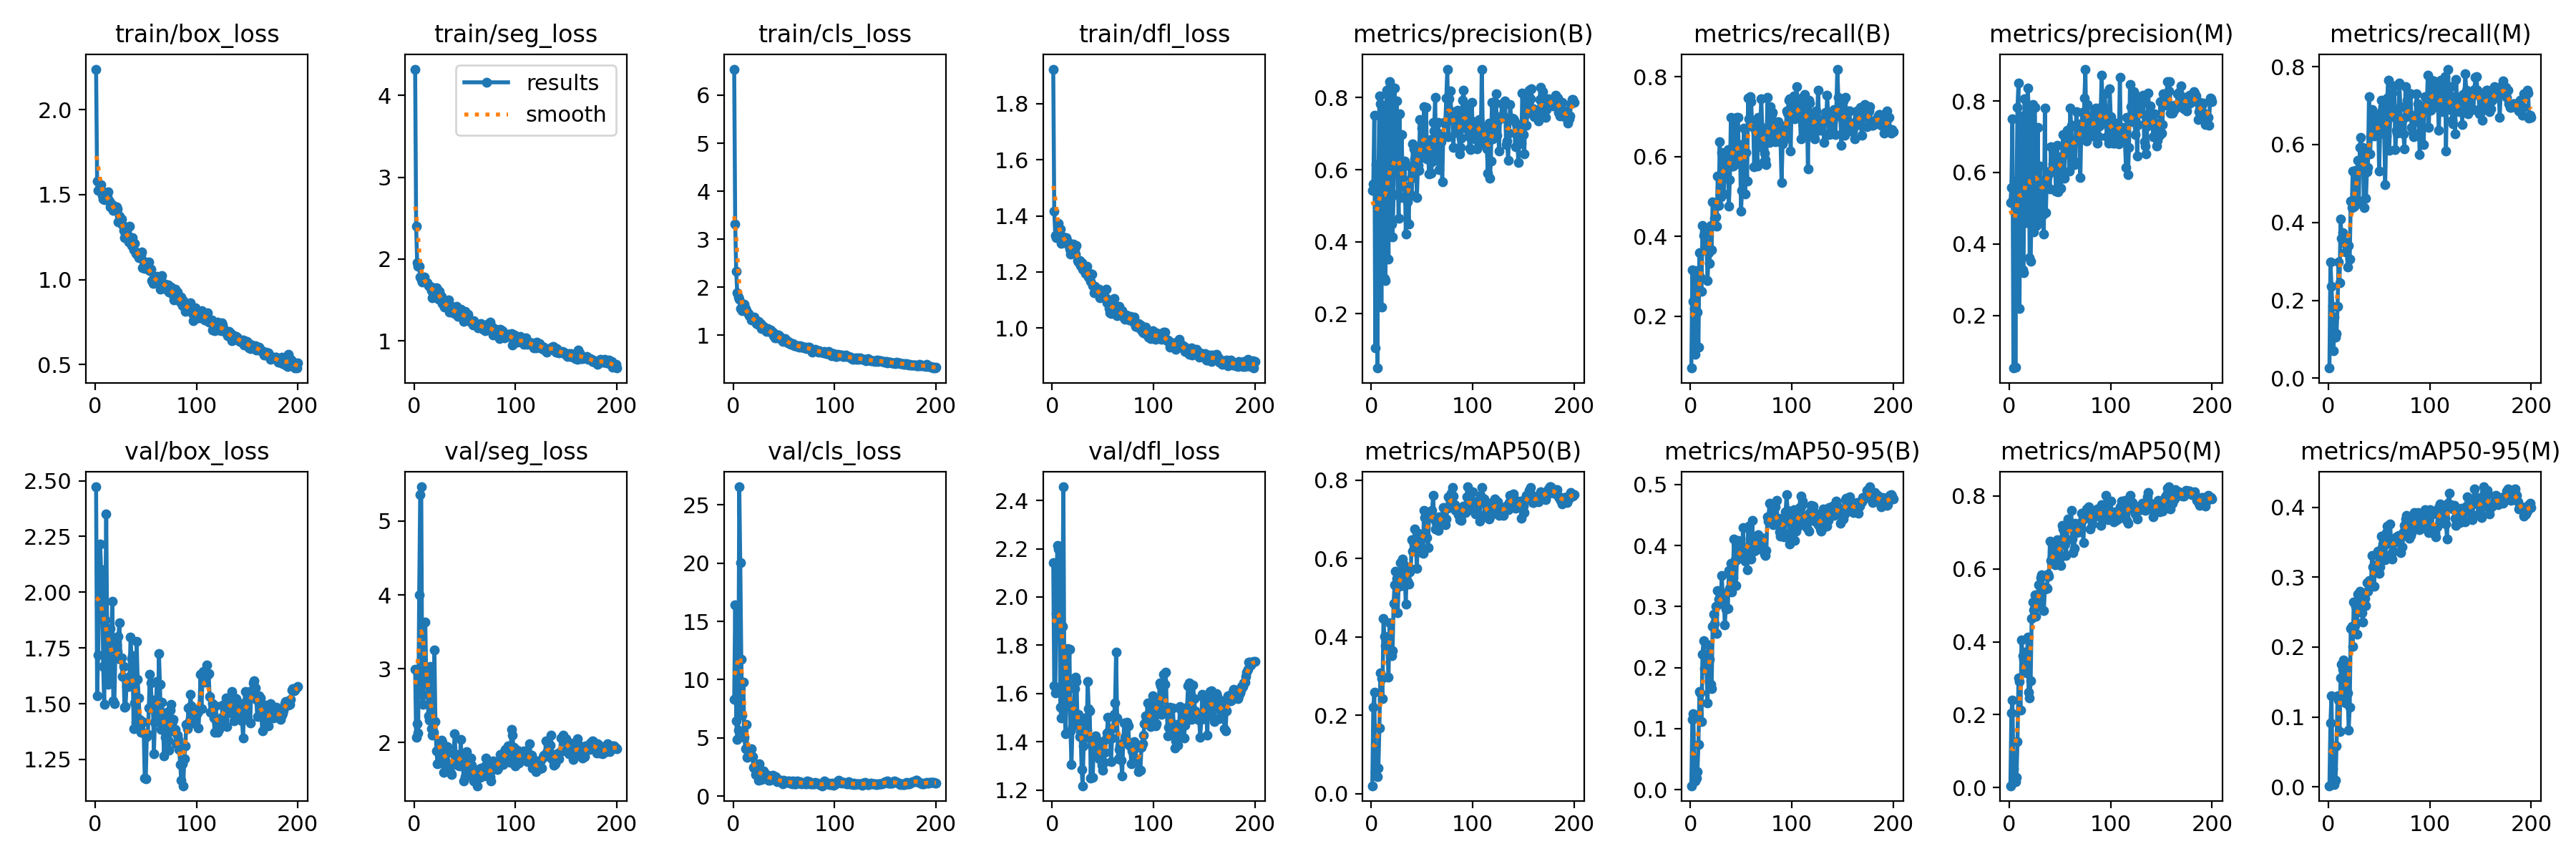

Data behind this chart, as committed beside it:
epoch, time, train/box_loss, train/seg_loss, train/cls_loss, train/dfl_loss, metrics/precision(B), metrics/recall(B), metrics/mAP50(B), metrics/mAP50-95(B), metrics/precision(M), metrics/recall(M), metrics/mAP50(M), metrics/mAP50-95(M), val/box_loss, val/seg_loss, val/cls_loss, val/dfl_loss, lr/pg0, lr/pg1, lr/pg2
1, 24.21, 2.239, 4.32, 6.543, 1.924, 0.5434, 0.07018, 0.02041, 0.00646, 0.5156, 0.02632, 0.00487, 0.00151, 2.473, 2.994, 8.28, 2.143, 0.0001334, 0.0001334, 0.0001334
2, 43.13, 1.581, 2.398, 3.314, 1.417, 0.5603, 0.3158, 0.2213, 0.1156, 0.5569, 0.2983, 0.2052, 0.09148, 1.535, 2.069, 16.43, 1.632, 0.000282, 0.000282, 0.000282
3, 67.08, 1.524, 1.958, 2.33, 1.331, 0.7506, 0.2368, 0.2593, 0.1251, 0.7506, 0.2368, 0.2399, 0.1304, 1.719, 2.257, 6.447, 1.603, 0.0004291, 0.0004291, 0.0004291
4, 89.77, 1.534, 1.912, 1.886, 1.322, 0.1054, 0.219, 0.05416, 0.02349, 0.05302, 0.1842, 0.05168, 0.02621, 1.947, 2.13, 4.858, 1.932, 0.0005748, 0.0005748, 0.0005748
5, 103.4, 1.556, 1.909, 1.789, 1.334, 0.6139, 0.1053, 0.04807, 0.01459, 0.576, 0.07018, 0.02867, 0.00816, 2.215, 4.003, 5.642, 2.214, 0.000719, 0.000719, 0.000719
6, 117.6, 1.561, 1.778, 1.753, 1.372, 0.04942, 0.3149, 0.04296, 0.01939, 0.05627, 0.1573, 0.01642, 0.00326, 2.093, 5.354, 26.55, 2.2, 0.0008616, 0.0008616, 0.0008616
7, 128.5, 1.494, 1.744, 1.56, 1.352, 0.5469, 0.2105, 0.06534, 0.02978, 0.5245, 0.1053, 0.02795, 0.00928, 2.101, 5.464, 20.01, 2.21, 0.001003, 0.001003, 0.001003
8, 142.4, 1.475, 1.723, 1.573, 1.354, 0.8044, 0.1228, 0.1669, 0.0738, 0.7826, 0.114, 0.1251, 0.0587, 1.669, 2.641, 11.77, 1.544, 0.001143, 0.001143, 0.001143
9, 158.5, 1.469, 1.729, 1.514, 1.302, 0.7819, 0.3597, 0.3085, 0.1606, 0.85, 0.1842, 0.3003, 0.1302, 1.498, 2.516, 6.931, 1.499, 0.001281, 0.001281, 0.001281
10, 175.5, 1.512, 1.785, 1.59, 1.312, 0.2192, 0.2983, 0.2935, 0.1589, 0.2192, 0.2983, 0.2909, 0.1243, 1.877, 2.98, 9.754, 1.878, 0.001418, 0.001418, 0.001418
11, 190.3, 1.505, 1.724, 1.65, 1.324, 0.7743, 0.2632, 0.2418, 0.1114, 0.7584, 0.2456, 0.2127, 0.07914, 2.351, 3.632, 5.072, 2.457, 0.001553, 0.001553, 0.001553
12, 202.7, 1.488, 1.707, 1.554, 1.317, 0.5434, 0.4276, 0.4472, 0.2222, 0.5303, 0.4087, 0.4046, 0.1561, 1.752, 2.847, 4.091, 1.605, 0.001576, 0.001576, 0.001576
13, 213.2, 1.515, 1.709, 1.512, 1.315, 0.298, 0.4029, 0.4013, 0.2437, 0.3282, 0.359, 0.3627, 0.1755, 1.586, 3.017, 6.166, 1.432, 0.001568, 0.001568, 0.001568
14, 226.2, 1.464, 1.677, 1.481, 1.322, 0.293, 0.4116, 0.3786, 0.1981, 0.3198, 0.3747, 0.3515, 0.1681, 1.618, 2.359, 3.306, 1.55, 0.00156, 0.00156, 0.00156
15, 236.9, 1.429, 1.669, 1.446, 1.308, 0.8203, 0.3684, 0.3918, 0.2224, 0.8062, 0.3509, 0.3712, 0.1815, 1.839, 2.309, 3.592, 1.788, 0.001551, 0.001551, 0.001551
16, 247.2, 1.439, 1.667, 1.412, 1.297, 0.5594, 0.383, 0.3731, 0.1955, 0.5419, 0.3506, 0.3219, 0.1244, 1.789, 3.028, 3.7, 1.628, 0.001543, 0.001543, 0.001543
17, 258.6, 1.44, 1.614, 1.397, 1.281, 0.3512, 0.2895, 0.2981, 0.1423, 0.4604, 0.3236, 0.3153, 0.1201, 1.961, 2.191, 3.591, 1.782, 0.001535, 0.001535, 0.001535
18, 268.5, 1.406, 1.531, 1.313, 1.263, 0.8437, 0.3597, 0.4363, 0.2376, 0.8362, 0.3421, 0.4122, 0.1727, 1.515, 2.101, 4.077, 1.445, 0.001527, 0.001527, 0.001527
19, 279.6, 1.413, 1.652, 1.353, 1.271, 0.8333, 0.3331, 0.3578, 0.2133, 0.788, 0.286, 0.2614, 0.1339, 1.501, 2.142, 3.383, 1.305, 0.001518, 0.001518, 0.001518
20, 291.5, 1.421, 1.613, 1.328, 1.295, 0.4483, 0.4274, 0.3522, 0.173, 0.3624, 0.34, 0.2456, 0.08152, 1.722, 3.252, 2.465, 1.466, 0.00151, 0.00151, 0.00151
21, 301.8, 1.428, 1.641, 1.369, 1.3, 0.4142, 0.3657, 0.3645, 0.1656, 0.3517, 0.3064, 0.2931, 0.1134, 1.763, 2.281, 2.395, 1.503, 0.001502, 0.001502, 0.001502
22, 313, 1.417, 1.652, 1.303, 1.28, 0.53, 0.4857, 0.4858, 0.2676, 0.5248, 0.4553, 0.4637, 0.2268, 1.735, 1.891, 1.864, 1.619, 0.001494, 0.001494, 0.001494
23, 324.6, 1.34, 1.631, 1.239, 1.263, 0.8259, 0.4289, 0.5336, 0.2879, 0.7895, 0.4386, 0.509, 0.2291, 1.802, 1.718, 2.123, 1.667, 0.001485, 0.001485, 0.001485
24, 334.7, 1.372, 1.511, 1.227, 1.294, 0.6124, 0.4446, 0.568, 0.2723, 0.4337, 0.5318, 0.4876, 0.2011, 1.863, 1.901, 2.188, 1.649, 0.001477, 0.001477, 0.001477
25, 345.2, 1.355, 1.603, 1.293, 1.241, 0.7911, 0.4483, 0.5487, 0.3005, 0.7815, 0.4398, 0.5295, 0.2645, 1.699, 1.722, 1.364, 1.475, 0.001469, 0.001469, 0.001469
26, 361.1, 1.355, 1.504, 1.233, 1.234, 0.5899, 0.4257, 0.4611, 0.2556, 0.5862, 0.443, 0.4702, 0.2308, 1.707, 2.017, 2.801, 1.514, 0.001461, 0.001461, 0.001461
27, 370.7, 1.321, 1.547, 1.239, 1.24, 0.4646, 0.5505, 0.529, 0.3257, 0.4524, 0.5341, 0.5048, 0.2585, 1.622, 2.037, 1.91, 1.422, 0.001452, 0.001452, 0.001452
28, 381.2, 1.291, 1.456, 1.137, 1.222, 0.7548, 0.4767, 0.547, 0.3116, 0.7252, 0.4583, 0.5242, 0.2181, 1.668, 2.002, 1.429, 1.441, 0.001444, 0.001444, 0.001444
29, 391.8, 1.247, 1.442, 1.177, 1.232, 0.523, 0.6373, 0.5896, 0.3228, 0.4707, 0.5594, 0.5568, 0.2757, 1.483, 1.595, 1.913, 1.285, 0.001436, 0.001436, 0.001436
30, 405.2, 1.271, 1.415, 1.175, 1.209, 0.6978, 0.4985, 0.5316, 0.3046, 0.6174, 0.4549, 0.4962, 0.253, 1.488, 1.709, 2.181, 1.218, 0.001428, 0.001428, 0.001428
31, 415.7, 1.269, 1.46, 1.137, 1.207, 0.5544, 0.6107, 0.599, 0.3503, 0.5353, 0.5935, 0.5753, 0.2801, 1.578, 1.874, 1.74, 1.382, 0.001419, 0.001419, 0.001419
32, 425.3, 1.24, 1.438, 1.114, 1.219, 0.5535, 0.6034, 0.5839, 0.3188, 0.5784, 0.6183, 0.5836, 0.2606, 1.587, 1.88, 1.688, 1.5, 0.001411, 0.001411, 0.001411
33, 436.9, 1.221, 1.42, 1.079, 1.194, 0.6243, 0.5063, 0.5692, 0.3184, 0.4814, 0.585, 0.5486, 0.2492, 1.577, 1.949, 1.843, 1.417, 0.001403, 0.001403, 0.001403
34, 448.4, 1.315, 1.506, 1.14, 1.22, 0.4219, 0.5665, 0.4844, 0.2697, 0.428, 0.5923, 0.4865, 0.2356, 1.622, 1.614, 1.788, 1.449, 0.001395, 0.001395, 0.001395
35, 460.3, 1.238, 1.356, 1.085, 1.19, 0.5302, 0.5932, 0.5597, 0.2956, 0.7802, 0.4391, 0.545, 0.2709, 1.799, 1.646, 1.352, 1.651, 0.001386, 0.001386, 0.001386
36, 473.2, 1.202, 1.387, 1.097, 1.182, 0.5115, 0.5675, 0.5425, 0.3226, 0.4879, 0.5844, 0.5507, 0.2695, 1.704, 1.585, 1.378, 1.537, 0.001378, 0.001378, 0.001378
37, 483.3, 1.248, 1.423, 1.111, 1.195, 0.4499, 0.6182, 0.5354, 0.2971, 0.588, 0.4622, 0.5457, 0.259, 1.714, 1.569, 1.472, 1.528, 0.00137, 0.00137, 0.00137
38, 494.1, 1.174, 1.374, 1.062, 1.167, 0.61, 0.4754, 0.5651, 0.359, 0.6014, 0.5306, 0.5856, 0.292, 1.388, 1.726, 1.501, 1.25, 0.001362, 0.001362, 0.001362
39, 505.7, 1.214, 1.344, 1.061, 1.193, 0.5767, 0.5423, 0.574, 0.3292, 0.596, 0.542, 0.5789, 0.2796, 1.504, 1.847, 1.806, 1.404, 0.001353, 0.001353, 0.001353
40, 515.5, 1.154, 1.339, 0.988, 1.152, 0.5283, 0.6978, 0.6472, 0.3704, 0.5544, 0.7232, 0.6765, 0.2949, 1.418, 2.124, 1.552, 1.251, 0.001345, 0.001345, 0.001345
41, 527.6, 1.151, 1.341, 0.9447, 1.124, 0.6714, 0.5754, 0.6192, 0.3239, 0.6714, 0.5754, 0.6229, 0.2909, 1.778, 1.805, 1.631, 1.412, 0.001337, 0.001337, 0.001337
42, 542.1, 1.16, 1.42, 1.014, 1.147, 0.6569, 0.5756, 0.6374, 0.3467, 0.6081, 0.6222, 0.6261, 0.2885, 1.611, 1.837, 1.691, 1.391, 0.001329, 0.001329, 0.001329
43, 555.1, 1.128, 1.3, 0.9447, 1.133, 0.6296, 0.68, 0.6756, 0.4108, 0.6232, 0.6891, 0.656, 0.3312, 1.525, 1.691, 1.265, 1.424, 0.00132, 0.00132, 0.00132
44, 565.5, 1.129, 1.347, 0.9619, 1.128, 0.6377, 0.6364, 0.6298, 0.377, 0.6538, 0.6559, 0.662, 0.3142, 1.431, 1.811, 1.418, 1.371, 0.001312, 0.001312, 0.001312
45, 577.6, 1.145, 1.335, 1.002, 1.128, 0.522, 0.5824, 0.5748, 0.3343, 0.6137, 0.6224, 0.6114, 0.2871, 1.373, 1.687, 1.362, 1.348, 0.001304, 0.001304, 0.001304
46, 588.1, 1.161, 1.389, 0.9677, 1.137, 0.612, 0.6978, 0.664, 0.3764, 0.5471, 0.6458, 0.6217, 0.316, 1.415, 2.044, 1.346, 1.33, 0.001296, 0.001296, 0.001296
47, 600.9, 1.071, 1.312, 0.935, 1.107, 0.5985, 0.6972, 0.662, 0.4079, 0.6759, 0.6371, 0.6793, 0.3182, 1.421, 1.71, 1.383, 1.4, 0.001287, 0.001287, 0.001287
48, 615.4, 1.107, 1.334, 0.8972, 1.129, 0.739, 0.5856, 0.6403, 0.3906, 0.5453, 0.663, 0.6596, 0.3086, 1.367, 1.714, 1.301, 1.378, 0.001279, 0.001279, 0.001279
49, 627.7, 1.067, 1.239, 0.8688, 1.119, 0.6371, 0.6304, 0.6585, 0.3902, 0.6326, 0.677, 0.635, 0.3368, 1.166, 1.48, 1.027, 1.302, 0.001271, 0.001271, 0.001271
50, 639.2, 1.09, 1.363, 0.8979, 1.125, 0.7163, 0.4628, 0.6142, 0.3861, 0.6367, 0.5324, 0.6303, 0.3053, 1.163, 1.542, 1.357, 1.282, 0.001263, 0.001263, 0.001263
51, 654.1, 1.083, 1.302, 0.9244, 1.115, 0.6343, 0.5151, 0.6127, 0.3803, 0.5565, 0.6297, 0.6101, 0.3145, 1.351, 1.792, 1.229, 1.315, 0.001254, 0.001254, 0.001254
52, 665.8, 1.061, 1.27, 0.8841, 1.11, 0.7751, 0.5996, 0.7231, 0.4293, 0.6459, 0.7144, 0.7193, 0.3587, 1.361, 1.882, 1.224, 1.356, 0.001246, 0.001246, 0.001246
53, 681.2, 1.106, 1.329, 0.889, 1.138, 0.666, 0.6716, 0.7038, 0.3798, 0.706, 0.6885, 0.7088, 0.3422, 1.48, 1.569, 1.204, 1.411, 0.001238, 0.001238, 0.001238
54, 691.8, 1.052, 1.267, 0.8372, 1.091, 0.7736, 0.507, 0.656, 0.3743, 0.5836, 0.6978, 0.6895, 0.347, 1.632, 1.805, 1.327, 1.437, 0.00123, 0.00123, 0.00123
55, 701.2, 1.063, 1.253, 0.8474, 1.104, 0.6302, 0.611, 0.6536, 0.3912, 0.6832, 0.6356, 0.6675, 0.3449, 1.594, 1.722, 1.28, 1.501, 0.001221, 0.001221, 0.001221
56, 711.8, 0.9945, 1.226, 0.8291, 1.069, 0.6455, 0.5382, 0.6273, 0.3606, 0.6896, 0.4979, 0.6368, 0.3251, 1.477, 1.793, 1.131, 1.446, 0.001213, 0.001213, 0.001213
57, 723.7, 0.9754, 1.228, 0.8139, 1.054, 0.5891, 0.7469, 0.7185, 0.4276, 0.7188, 0.6215, 0.7246, 0.3636, 1.516, 1.693, 1.163, 1.419, 0.001205, 0.001205, 0.001205
58, 734.2, 0.9823, 1.196, 0.8015, 1.052, 0.6836, 0.6944, 0.7132, 0.432, 0.716, 0.7185, 0.7376, 0.3734, 1.277, 1.567, 1.058, 1.318, 0.001197, 0.001197, 0.001197
59, 744.8, 1.015, 1.245, 0.824, 1.082, 0.5894, 0.7499, 0.7142, 0.4115, 0.6034, 0.7662, 0.7147, 0.3547, 1.417, 1.481, 1.319, 1.416, 0.001188, 0.001188, 0.001188
60, 756.4, 0.9991, 1.214, 0.7835, 1.081, 0.6228, 0.7383, 0.7225, 0.3781, 0.7808, 0.5847, 0.7113, 0.3484, 1.493, 1.631, 1.051, 1.456, 0.00118, 0.00118, 0.00118
... 140 more rows
